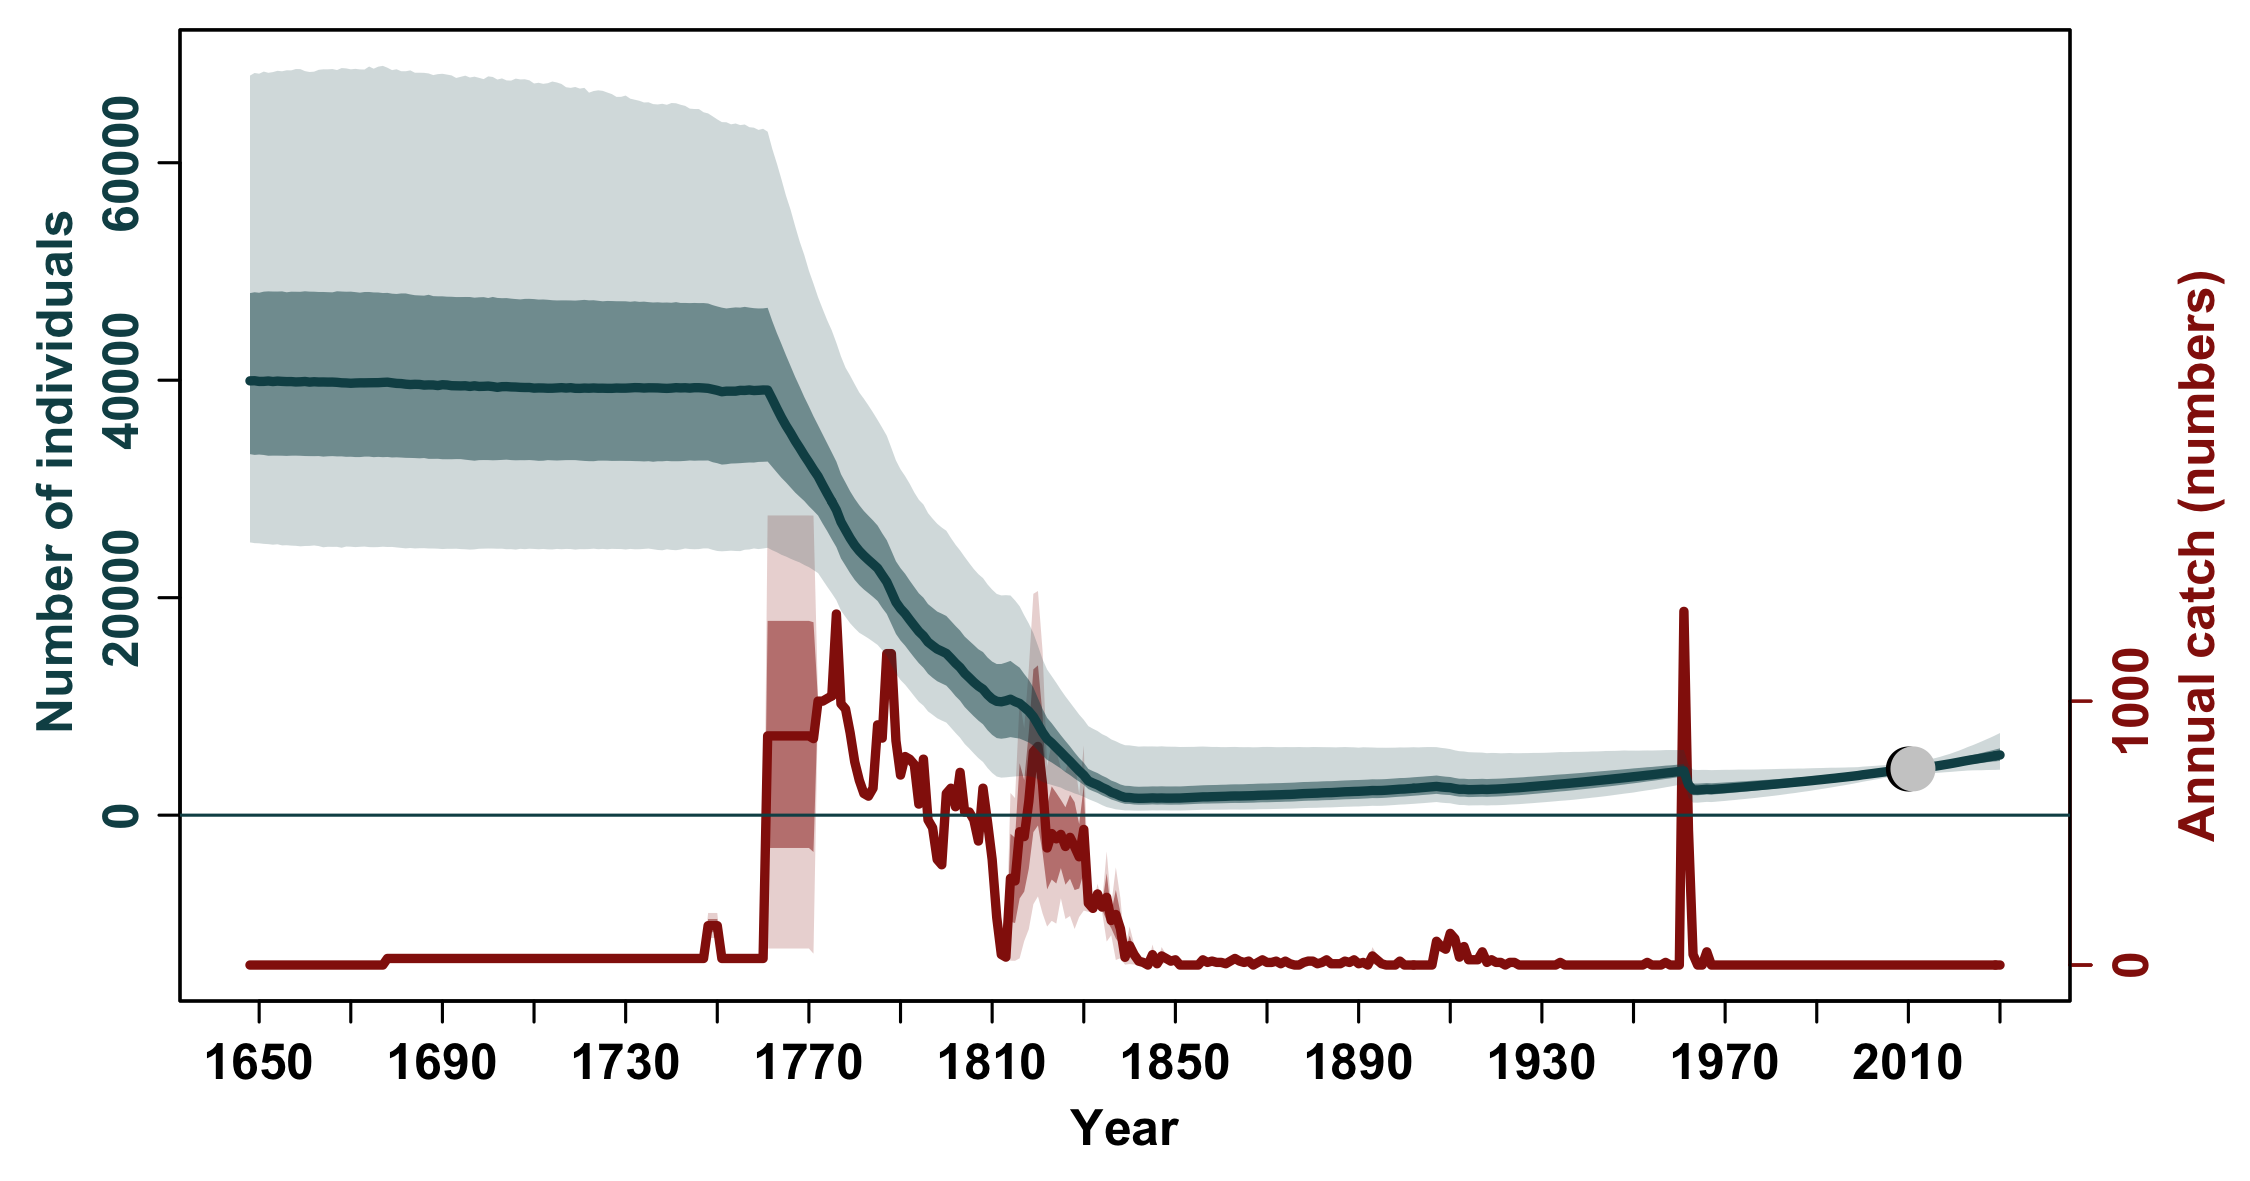

The table this chart was drawn from, first rows:
, N_1648, N_1649, N_1650, N_1651, N_1652, N_1653, N_1654, N_1655, N_1656, N_1657, N_1658, N_1659, N_1660, N_1661, N_1662, N_1663, N_1664, N_1665, N_1666, N_1667, N_1668, N_1669, N_1670
mean, 41634, 41637, 41626, 41628, 41629, 41623, 41619, 41614, 41612, 41613, 41601, 41603, 41603, 41590, 41585, 41572, 41557, 41559, 41558, 41563, 41563, 41558, 41554
median, 39940, 39951, 39887, 39891, 39928, 39877, 39919, 39892, 39872, 39875, 39838, 39853, 39883, 39824, 39858, 39832, 39837, 39825, 39828, 39804, 39761, 39749, 39719
2.5%PI, 25084, 25015, 25000, 24951, 24926, 24873, 24913, 24810, 24826, 24789, 24770, 24722, 24755, 24762, 24805, 24746, 24634, 24683, 24674, 24679, 24592, 24704, 24690
97.5%PI, 68015, 68254, 68187, 68384, 68268, 68334, 68452, 68411, 68502, 68494, 68618, 68608, 68424, 68345, 68378, 68546, 68590, 68588, 68616, 68523, 68706, 68674, 68590
5%PI, 26605, 26646, 26534, 26519, 26484, 26471, 26493, 26444, 26430, 26435, 26394, 26413, 26432, 26354, 26385, 26309, 26378, 26342, 26319, 26364, 26314, 26284, 26275
95%PI, 62474, 62558, 62463, 62428, 62623, 62584, 62791, 62729, 62910, 62825, 62755, 62798, 62733, 62929, 62940, 62885, 62784, 62884, 62780, 62890, 62950, 62945, 63013
min, 18673, 18488, 17815, 17926, 17816, 17788, 17848, 18151, 18414, 18466, 17934, 18427, 18237, 18100, 17550, 17453, 17961, 17470, 17993, 18039, 18333, 18167, 18060
max, 123835, 122494, 121738, 120796, 120282, 119360, 122957, 123381, 124599, 122897, 122018, 120149, 118273, 117194, 114120, 113263, 115742, 118146, 122434, 121481, 125129, 127807, 132078
n, 20000, 20000, 20000, 20000, 20000, 20000, 20000, 20000, 20000, 20000, 20000, 20000, 20000, 20000, 20000, 20000, 20000, 20000, 20000, 20000, 20000, 20000, 20000
